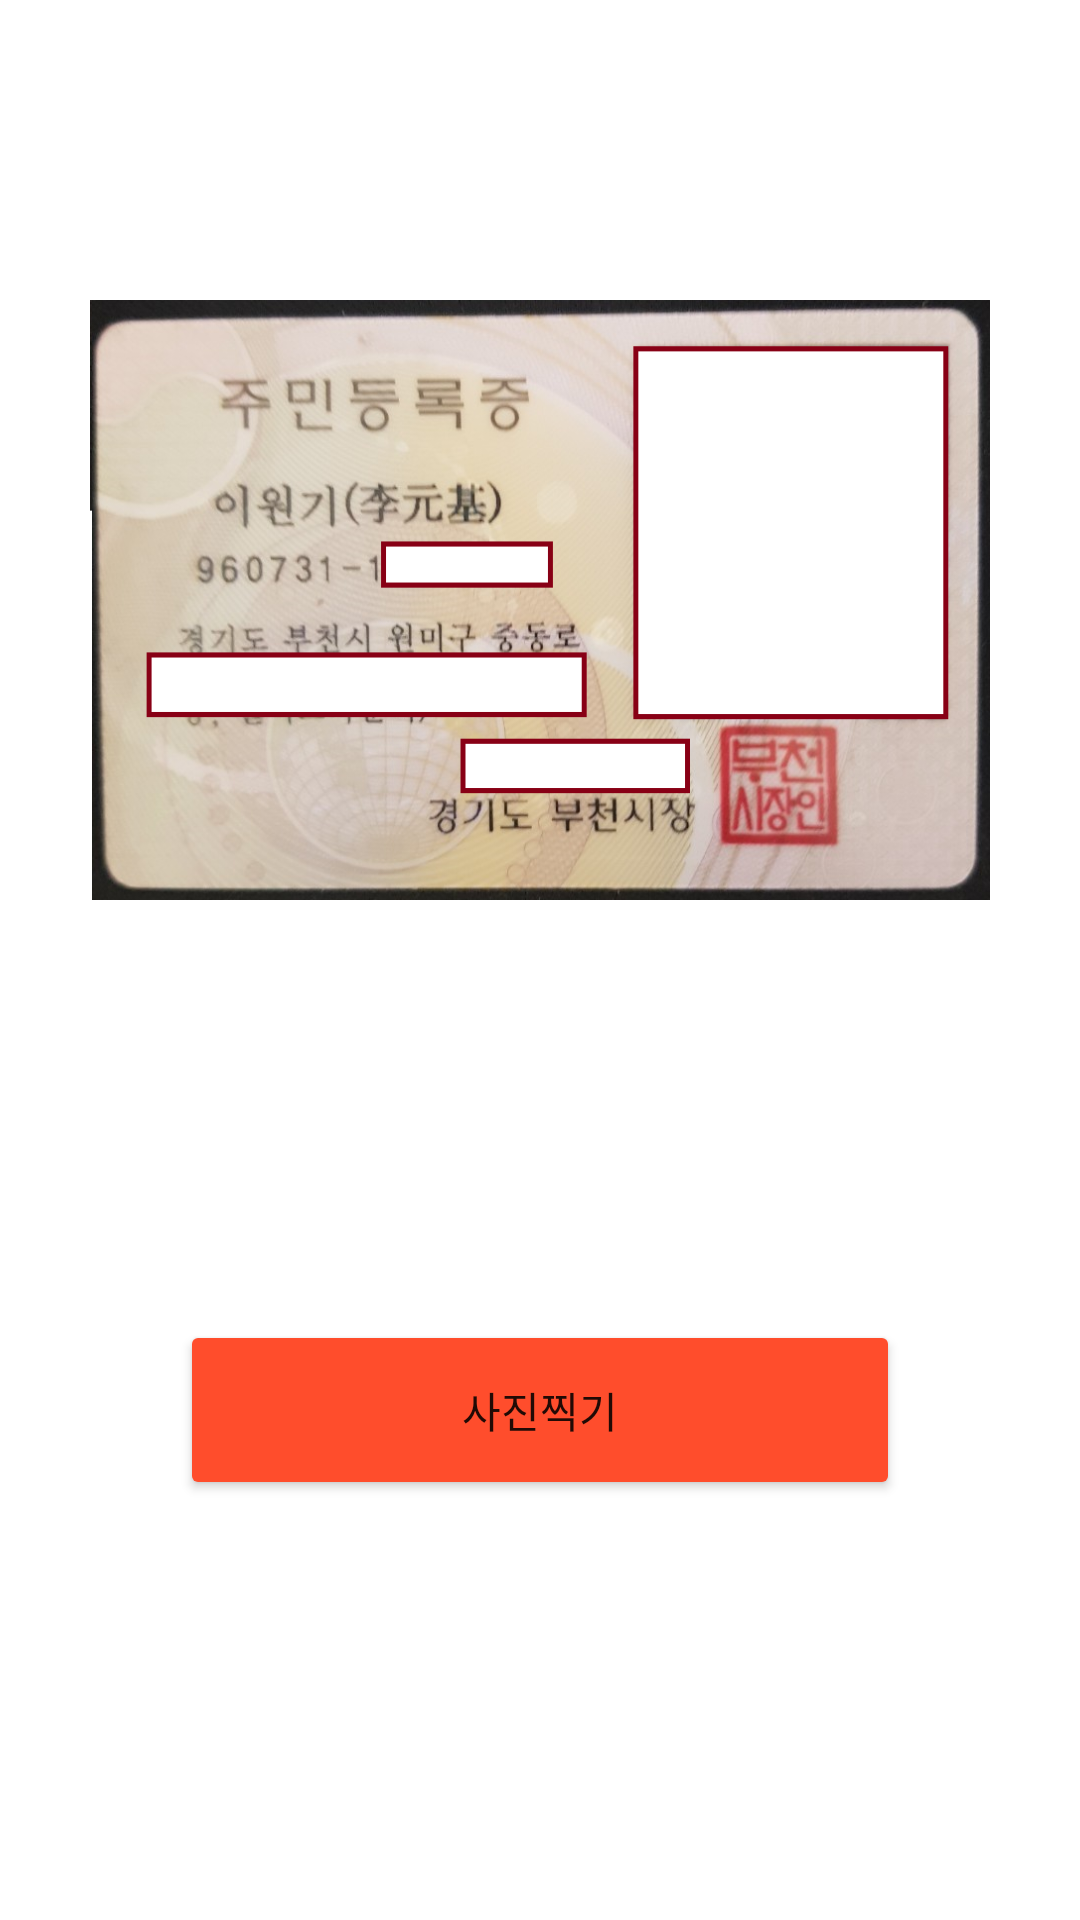

Reconstruct the res/layout file that produces this screen, plus the resources it refers to.
<!-- AndroidManifest.xml: application theme Theme.PhysicalPlatform -->
<!-- res/layout/capture_identity_card.xml -->
<?xml version="1.0" encoding="utf-8"?>
<androidx.constraintlayout.widget.ConstraintLayout xmlns:android="http://schemas.android.com/apk/res/android"
    xmlns:tools="http://schemas.android.com/tools"
    android:layout_width="match_parent"
    android:layout_height="match_parent"
    android:layout_marginTop="100dp"
    android:layout_marginBottom="30dp"
    xmlns:app="http://schemas.android.com/apk/res-auto"
    android:background="@drawable/border"
    android:elevation="20dp">

    <ImageView
        android:id="@+id/textureView"
        android:layout_width="match_parent"
        android:layout_height="200dp"
        android:layout_marginLeft="30dp"
        android:layout_marginRight="30dp"
        android:layout_marginTop="100dp"
        app:layout_constraintTop_toTopOf="parent"
        android:background="@drawable/png_sample"
        />

    <Button
        android:id="@+id/captureBtn"
        android:layout_width="match_parent"
        android:layout_height="60dp"
        android:text="사진찍기"
        android:layout_marginLeft="60dp"
        android:layout_marginRight="60dp"

        app:layout_constraintTop_toBottomOf="@+id/textureView"
        app:layout_constraintBottom_toBottomOf="parent"
        android:backgroundTint="@color/custom_red"
        />


</androidx.constraintlayout.widget.ConstraintLayout>
<!-- resources referenced by this layout -->
<resources>
  <color name="custom_red">#FF4D2C</color>
  <!-- drawable png_sample: png bitmap (drawable-v24, 418308 bytes) -->
  <style name="Theme.PhysicalPlatform" parent="Theme.MaterialComponents.DayNight.NoActionBar">
          
          <item name="colorPrimary">@color/purple_500</item>
          <item name="colorPrimaryVariant">@color/purple_700</item>
          <item name="colorOnPrimary">@color/white</item>
          
          <item name="colorSecondary">@color/teal_200</item>
          <item name="colorSecondaryVariant">@color/teal_700</item>
          <item name="colorOnSecondary">@color/black</item>
          
          <item name="android:statusBarColor" tools:targetApi="l">?attr/colorPrimaryVariant</item>
          
  
  
      </style>
  <color name="purple_500">#FF6200EE</color>
  <color name="purple_700">#FF3700B3</color>
  <color name="white">#FFFFFFFF</color>
  <color name="teal_200">#FF03DAC5</color>
  <color name="teal_700">#FF018786</color>
  <color name="black">#FF000000</color>
</resources>
